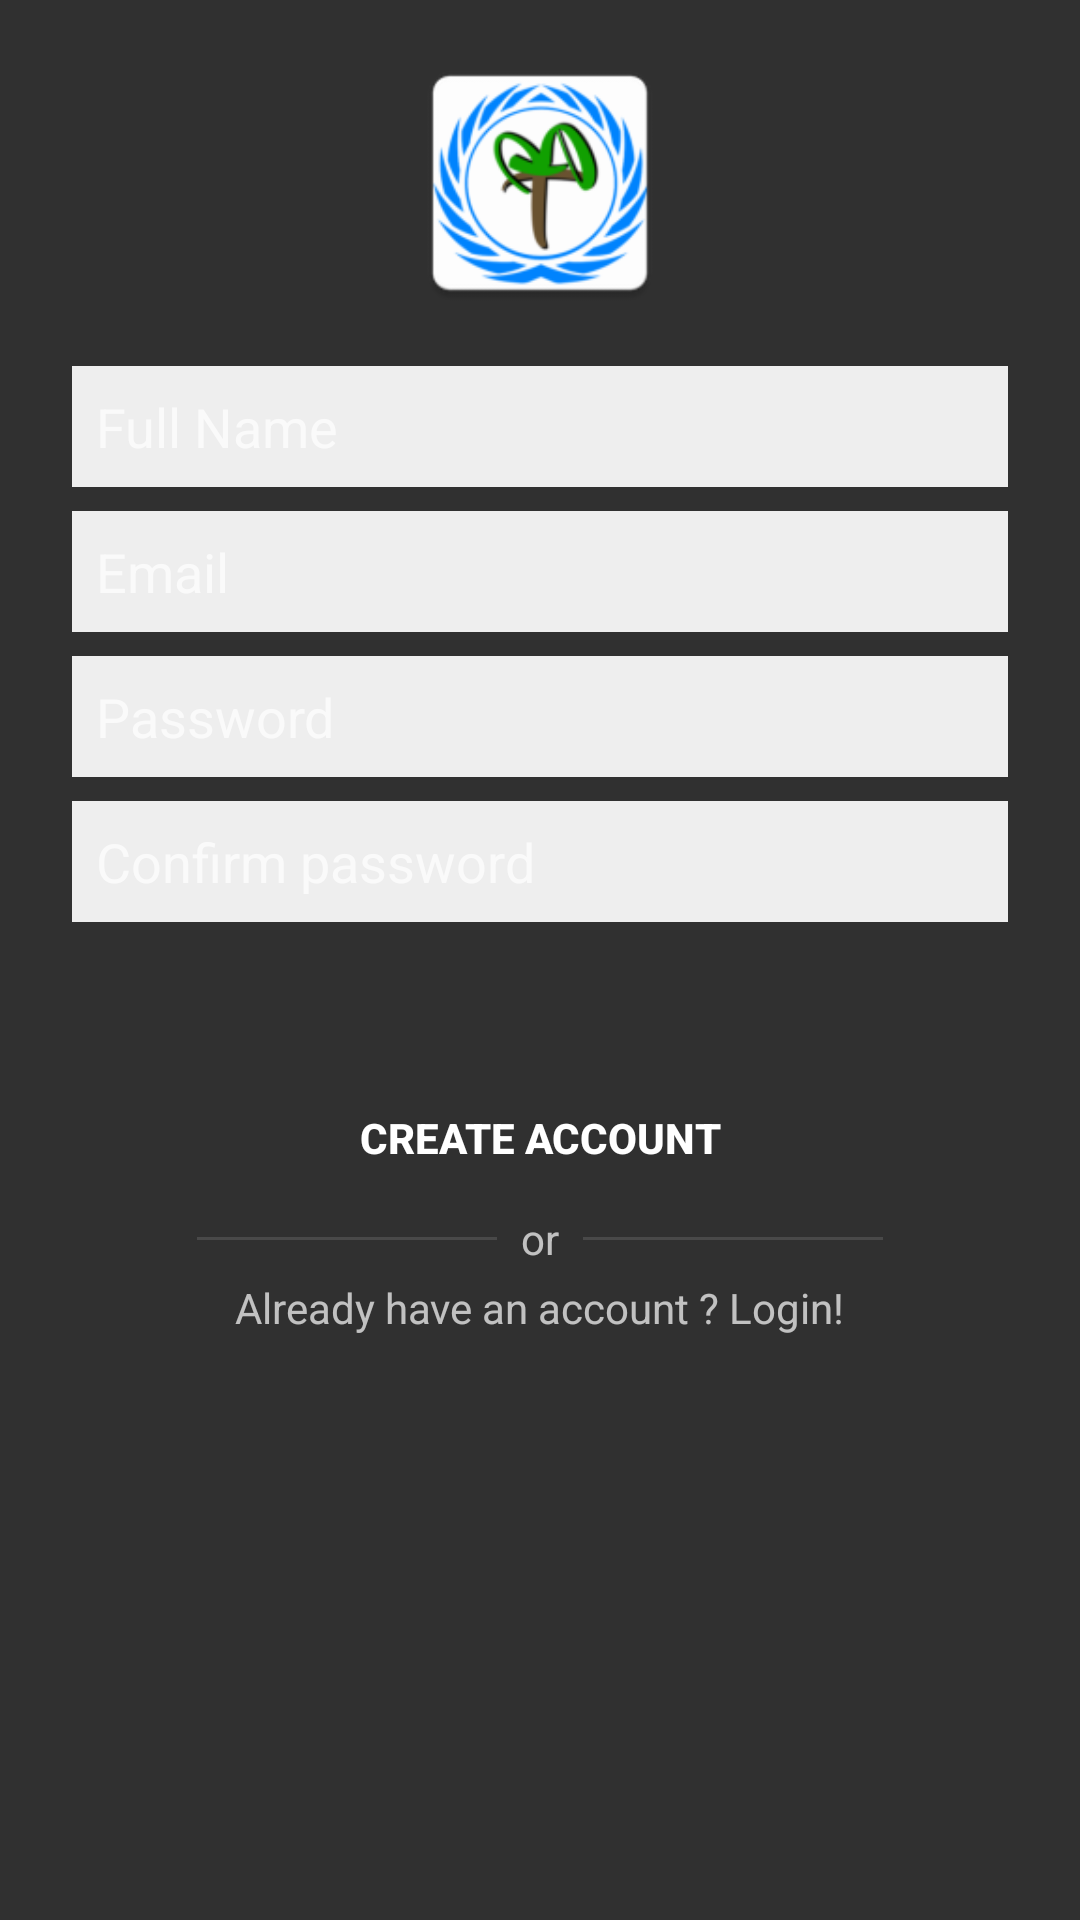

Write the Android layout XML for this screen, with the resource values it uses.
<!-- AndroidManifest.xml: application theme AppTheme -->
<!-- res/layout/fragment_sign_up.xml -->
<?xml version="1.0" encoding="utf-8"?>
<ScrollView xmlns:android="http://schemas.android.com/apk/res/android"
    xmlns:app="http://schemas.android.com/apk/res-auto"
    xmlns:tools="http://schemas.android.com/tools"
    android:layout_width="match_parent"
    android:layout_height="match_parent">
    <LinearLayout
        android:layout_width="match_parent"
        android:layout_height="wrap_content"
        android:orientation="vertical">
        <LinearLayout
            android:layout_width="match_parent"
            android:layout_height="wrap_content"
            android:orientation="vertical"
            android:gravity="center">

            <ImageView
                android:id="@+id/tv_score"
                android:layout_width="90dp"
                android:layout_height="90dp"
                android:layout_marginTop="16dp"
                android:src="@mipmap/ic_launcher"
                android:visibility="visible"
                app:layout_constraintEnd_toEndOf="parent"
                app:layout_constraintStart_toStartOf="parent"
                app:layout_constraintTop_toTopOf="parent" />

            <TextView
                android:id="@+id/textView"
                android:layout_width="wrap_content"
                android:layout_height="wrap_content"
                android:text="@string/app_name"
                android:textAllCaps="true"
                android:textColor="@color/colorPrimary"
                android:textSize="16sp"
                android:textStyle="bold"
                android:visibility="gone"
                app:layout_constraintEnd_toEndOf="parent"
                app:layout_constraintLeft_toLeftOf="parent"
                app:layout_constraintStart_toStartOf="parent"
                app:layout_constraintTop_toBottomOf="@+id/tv_score" />

            <EditText
                android:id="@+id/edit_userName"
                android:layout_width="match_parent"
                android:layout_height="wrap_content"
                android:layout_marginStart="24dp"
                android:layout_marginTop="16dp"
                android:layout_marginEnd="24dp"
                android:background="@drawable/edit_text_bg"
                android:hint="Full Name"
                android:inputType="textPersonName"
                android:padding="8dp"
                android:textCursorDrawable="@drawable/cursor_black"
                app:layout_constraintEnd_toEndOf="parent"
                app:layout_constraintStart_toStartOf="parent"
                app:layout_constraintTop_toBottomOf="@+id/textView" />

            <EditText
                android:id="@+id/edit_email"
                android:layout_width="match_parent"
                android:layout_height="wrap_content"
                android:layout_marginStart="24dp"
                android:layout_marginTop="8dp"
                android:layout_marginEnd="24dp"
                android:background="@drawable/edit_text_bg"
                android:hint="Email"
                android:inputType="textEmailAddress"
                android:padding="8dp"
                android:textCursorDrawable="@drawable/cursor_black"
                app:layout_constraintEnd_toEndOf="parent"
                app:layout_constraintStart_toStartOf="parent"
                app:layout_constraintTop_toBottomOf="@+id/edit_userName" />

            <EditText
                android:id="@+id/edit_pass"
                android:layout_width="match_parent"
                android:layout_height="wrap_content"
                android:layout_marginStart="24dp"
                android:layout_marginTop="8dp"
                android:layout_marginEnd="24dp"
                android:background="@drawable/edit_text_bg"
                android:hint="@string/password_prompt"
                android:inputType="textPassword"
                android:padding="8dp"
                android:textCursorDrawable="@drawable/cursor_black"
                app:layout_constraintEnd_toEndOf="parent"
                app:layout_constraintStart_toStartOf="parent"
                app:layout_constraintTop_toBottomOf="@+id/edit_email" />

            <EditText
                android:id="@+id/edit_confirm_pass"
                android:layout_width="match_parent"
                android:layout_height="wrap_content"
                android:layout_marginStart="24dp"
                android:layout_marginTop="8dp"
                android:layout_marginEnd="24dp"
                android:background="@drawable/edit_text_bg"
                android:hint="Confirm password"
                android:inputType="textPassword"
                android:padding="8dp"
                android:textCursorDrawable="@drawable/cursor_black"
                app:layout_constraintEnd_toEndOf="parent"
                app:layout_constraintStart_toStartOf="parent"
                app:layout_constraintTop_toBottomOf="@+id/edit_pass" />

            <ProgressBar
                android:id="@+id/progressBar"
                style="?android:attr/progressBarStyleHorizontal"
                android:layout_width="0dp"
                android:layout_height="wrap_content"
                android:layout_marginStart="64dp"
                android:layout_marginTop="32dp"
                android:layout_marginEnd="64dp"
                android:indeterminateTint="@color/colorPrimary"
                android:visibility="invisible"
                app:layout_constraintEnd_toEndOf="@+id/edit_confirm_pass"
                app:layout_constraintStart_toStartOf="@+id/edit_confirm_pass"
                app:layout_constraintTop_toBottomOf="@+id/edit_confirm_pass" />

            <Button
                android:id="@+id/createBtn"
                android:layout_width="match_parent"
                android:layout_height="wrap_content"
                android:layout_marginStart="24dp"
                android:layout_marginEnd="24dp"
                android:background="@drawable/rounded_box"
                android:elevation="3dp"
                android:text="Create Account"
                android:textColor="@color/colorAccent"
                android:textStyle="bold"
                app:layout_constraintBottom_toTopOf="@+id/textView5"
                app:layout_constraintEnd_toEndOf="parent"
                app:layout_constraintStart_toStartOf="parent"
                app:layout_constraintTop_toBottomOf="@+id/progressBar" />

        </LinearLayout>
        <androidx.constraintlayout.widget.ConstraintLayout
            android:layout_width="match_parent"
            android:layout_height="wrap_content"
            android:layout_weight="1"
            android:orientation="vertical"
            android:layout_gravity="bottom">

            <TextView
                android:id="@+id/textView5"
                android:layout_width="wrap_content"
                android:layout_height="wrap_content"
                android:layout_marginStart="8dp"
                android:layout_marginEnd="8dp"
                android:text="or"
                app:layout_constraintBottom_toTopOf="@+id/tv_sign_in"
                app:layout_constraintEnd_toEndOf="parent"
                app:layout_constraintStart_toStartOf="parent" />

            <View
                android:id="@+id/divider"
                android:layout_width="100dp"
                android:layout_height="1dp"
                android:layout_marginEnd="8dp"
                android:background="?android:attr/listDivider"
                app:layout_constraintBottom_toBottomOf="@+id/textView5"
                app:layout_constraintEnd_toStartOf="@+id/textView5"
                app:layout_constraintTop_toTopOf="@+id/textView5" />

            <View
                android:id="@+id/divider3"
                android:layout_width="100dp"
                android:layout_height="1dp"
                android:layout_marginStart="8dp"
                android:background="?android:attr/listDivider"
                app:layout_constraintBottom_toBottomOf="@+id/textView5"
                app:layout_constraintStart_toEndOf="@+id/textView5"
                app:layout_constraintTop_toTopOf="@+id/textView5" />

            <TextView
                android:id="@+id/tv_sign_in"
                android:layout_width="wrap_content"
                android:layout_height="wrap_content"
                android:layout_marginBottom="16dp"
                android:padding="4dp"
                android:text="Already have an account ? Login!"
                app:layout_constraintBottom_toBottomOf="parent"
                app:layout_constraintEnd_toEndOf="parent"
                app:layout_constraintStart_toStartOf="parent" />
        </androidx.constraintlayout.widget.ConstraintLayout>
    </LinearLayout>
</ScrollView>
<!-- resources referenced by this layout -->
<resources>
  <color name="colorAccent">#FFFFFF</color>
  <color name="colorPrimary">#000000</color>
  <!-- drawable cursor_black (drawable) -->
  <?xml version="1.0" encoding="utf-8"?>
  <shape xmlns:android="http://schemas.android.com/apk/res/android"
      android:shape="rectangle">
      <solid android:color="@android:color/black"/>
      <size android:width="2dp"
          android:height="8dp"
          />
  </shape>
  <!-- drawable edit_text_bg (drawable) -->
  <?xml version="1.0" encoding="utf-8"?>
  <shape xmlns:android="http://schemas.android.com/apk/res/android">
      <solid android:color="#EEEEEE"/>
      <padding android:left="8dp"
          android:right="8dp"
          android:top="8dp"
          android:bottom="8dp"/>
  </shape>
  <!-- mipmap ic_launcher: png bitmap (mipmap-hdpi, 5606 bytes) -->
  <string name="app_name">Pocket Exam</string>
  <string name="password_prompt">Password</string>
  <style name="AppTheme" parent="Theme.AppCompat.NoActionBar">
          
          <item name="colorPrimary">@color/colorPrimary</item>
          <item name="colorPrimaryDark">@color/colorPrimaryDark</item>
          <item name="colorAccent">@color/black</item>
      </style>
  <color name="colorPrimaryDark">#000000</color>
  <color name="black">#FF000000</color>
</resources>
